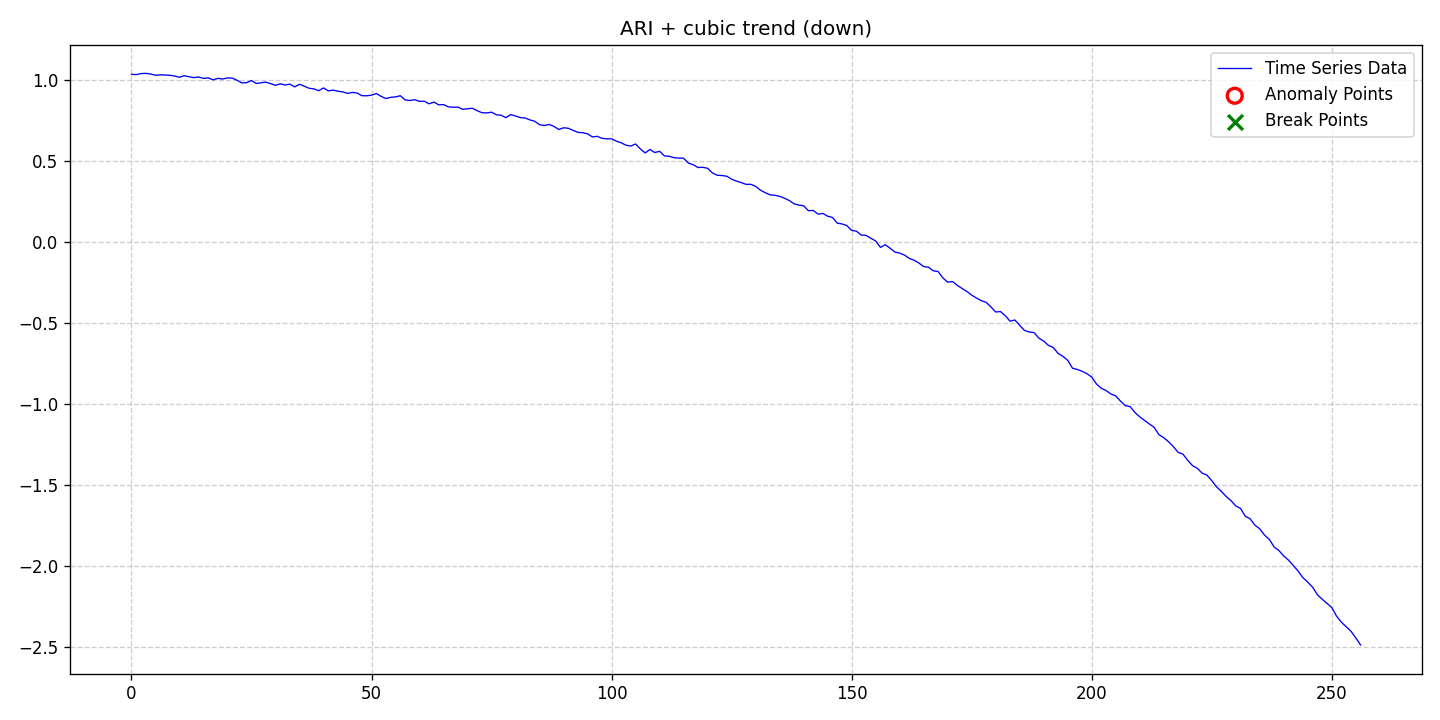

The data file committed next to this chart (first rows):
date, data, stationary, det_lin_up, det_lin_down, det_quad, det_cubic, det_exp, det_damped, stoc_trend, volatility, single_seas, multiple_seas, point_anom_single, point_anom_multi, collect_anom, context_anom, mean_shift, var_shift, trend_shift, point_anom_count, point_anom_location, point_anom_point, collect_anom_count
2020-01-01, 1.035, 0, 0, 0, 0, 1, 0, 0, 1, 0, 0, 0, 0, 0, 0, 0, 0, 0, 0, 0, none, , 0
2020-01-02, 1.033, 0, 0, 0, 0, 1, 0, 0, 1, 0, 0, 0, 0, 0, 0, 0, 0, 0, 0, 0, none, , 0
2020-01-03, 1.039, 0, 0, 0, 0, 1, 0, 0, 1, 0, 0, 0, 0, 0, 0, 0, 0, 0, 0, 0, none, , 0
2020-01-04, 1.04, 0, 0, 0, 0, 1, 0, 0, 1, 0, 0, 0, 0, 0, 0, 0, 0, 0, 0, 0, none, , 0
2020-01-05, 1.036, 0, 0, 0, 0, 1, 0, 0, 1, 0, 0, 0, 0, 0, 0, 0, 0, 0, 0, 0, none, , 0
2020-01-06, 1.029, 0, 0, 0, 0, 1, 0, 0, 1, 0, 0, 0, 0, 0, 0, 0, 0, 0, 0, 0, none, , 0
2020-01-07, 1.031, 0, 0, 0, 0, 1, 0, 0, 1, 0, 0, 0, 0, 0, 0, 0, 0, 0, 0, 0, none, , 0
2020-01-08, 1.03, 0, 0, 0, 0, 1, 0, 0, 1, 0, 0, 0, 0, 0, 0, 0, 0, 0, 0, 0, none, , 0
2020-01-09, 1.029, 0, 0, 0, 0, 1, 0, 0, 1, 0, 0, 0, 0, 0, 0, 0, 0, 0, 0, 0, none, , 0
2020-01-10, 1.024, 0, 0, 0, 0, 1, 0, 0, 1, 0, 0, 0, 0, 0, 0, 0, 0, 0, 0, 0, none, , 0
2020-01-11, 1.017, 0, 0, 0, 0, 1, 0, 0, 1, 0, 0, 0, 0, 0, 0, 0, 0, 0, 0, 0, none, , 0
2020-01-12, 1.026, 0, 0, 0, 0, 1, 0, 0, 1, 0, 0, 0, 0, 0, 0, 0, 0, 0, 0, 0, none, , 0
2020-01-13, 1.02, 0, 0, 0, 0, 1, 0, 0, 1, 0, 0, 0, 0, 0, 0, 0, 0, 0, 0, 0, none, , 0
2020-01-14, 1.014, 0, 0, 0, 0, 1, 0, 0, 1, 0, 0, 0, 0, 0, 0, 0, 0, 0, 0, 0, none, , 0
2020-01-15, 1.018, 0, 0, 0, 0, 1, 0, 0, 1, 0, 0, 0, 0, 0, 0, 0, 0, 0, 0, 0, none, , 0
2020-01-16, 1.009, 0, 0, 0, 0, 1, 0, 0, 1, 0, 0, 0, 0, 0, 0, 0, 0, 0, 0, 0, none, , 0
2020-01-17, 1.012, 0, 0, 0, 0, 1, 0, 0, 1, 0, 0, 0, 0, 0, 0, 0, 0, 0, 0, 0, none, , 0
2020-01-18, 1, 0, 0, 0, 0, 1, 0, 0, 1, 0, 0, 0, 0, 0, 0, 0, 0, 0, 0, 0, none, , 0
2020-01-19, 1.01, 0, 0, 0, 0, 1, 0, 0, 1, 0, 0, 0, 0, 0, 0, 0, 0, 0, 0, 0, none, , 0
2020-01-20, 1.006, 0, 0, 0, 0, 1, 0, 0, 1, 0, 0, 0, 0, 0, 0, 0, 0, 0, 0, 0, none, , 0
2020-01-21, 1.012, 0, 0, 0, 0, 1, 0, 0, 1, 0, 0, 0, 0, 0, 0, 0, 0, 0, 0, 0, none, , 0
2020-01-22, 1.011, 0, 0, 0, 0, 1, 0, 0, 1, 0, 0, 0, 0, 0, 0, 0, 0, 0, 0, 0, none, , 0
2020-01-23, 0.9977, 0, 0, 0, 0, 1, 0, 0, 1, 0, 0, 0, 0, 0, 0, 0, 0, 0, 0, 0, none, , 0
2020-01-24, 0.9816, 0, 0, 0, 0, 1, 0, 0, 1, 0, 0, 0, 0, 0, 0, 0, 0, 0, 0, 0, none, , 0
2020-01-25, 0.9833, 0, 0, 0, 0, 1, 0, 0, 1, 0, 0, 0, 0, 0, 0, 0, 0, 0, 0, 0, none, , 0
2020-01-26, 0.9963, 0, 0, 0, 0, 1, 0, 0, 1, 0, 0, 0, 0, 0, 0, 0, 0, 0, 0, 0, none, , 0
2020-01-27, 0.9781, 0, 0, 0, 0, 1, 0, 0, 1, 0, 0, 0, 0, 0, 0, 0, 0, 0, 0, 0, none, , 0
2020-01-28, 0.982, 0, 0, 0, 0, 1, 0, 0, 1, 0, 0, 0, 0, 0, 0, 0, 0, 0, 0, 0, none, , 0
2020-01-29, 0.9865, 0, 0, 0, 0, 1, 0, 0, 1, 0, 0, 0, 0, 0, 0, 0, 0, 0, 0, 0, none, , 0
2020-01-30, 0.9766, 0, 0, 0, 0, 1, 0, 0, 1, 0, 0, 0, 0, 0, 0, 0, 0, 0, 0, 0, none, , 0
2020-01-31, 0.9667, 0, 0, 0, 0, 1, 0, 0, 1, 0, 0, 0, 0, 0, 0, 0, 0, 0, 0, 0, none, , 0
2020-02-01, 0.9758, 0, 0, 0, 0, 1, 0, 0, 1, 0, 0, 0, 0, 0, 0, 0, 0, 0, 0, 0, none, , 0
2020-02-02, 0.9688, 0, 0, 0, 0, 1, 0, 0, 1, 0, 0, 0, 0, 0, 0, 0, 0, 0, 0, 0, none, , 0
2020-02-03, 0.9738, 0, 0, 0, 0, 1, 0, 0, 1, 0, 0, 0, 0, 0, 0, 0, 0, 0, 0, 0, none, , 0
2020-02-04, 0.9569, 0, 0, 0, 0, 1, 0, 0, 1, 0, 0, 0, 0, 0, 0, 0, 0, 0, 0, 0, none, , 0
2020-02-05, 0.9729, 0, 0, 0, 0, 1, 0, 0, 1, 0, 0, 0, 0, 0, 0, 0, 0, 0, 0, 0, none, , 0
2020-02-06, 0.9613, 0, 0, 0, 0, 1, 0, 0, 1, 0, 0, 0, 0, 0, 0, 0, 0, 0, 0, 0, none, , 0
2020-02-07, 0.9485, 0, 0, 0, 0, 1, 0, 0, 1, 0, 0, 0, 0, 0, 0, 0, 0, 0, 0, 0, none, , 0
2020-02-08, 0.9447, 0, 0, 0, 0, 1, 0, 0, 1, 0, 0, 0, 0, 0, 0, 0, 0, 0, 0, 0, none, , 0
2020-02-09, 0.9336, 0, 0, 0, 0, 1, 0, 0, 1, 0, 0, 0, 0, 0, 0, 0, 0, 0, 0, 0, none, , 0
2020-02-10, 0.9505, 0, 0, 0, 0, 1, 0, 0, 1, 0, 0, 0, 0, 0, 0, 0, 0, 0, 0, 0, none, , 0
2020-02-11, 0.9326, 0, 0, 0, 0, 1, 0, 0, 1, 0, 0, 0, 0, 0, 0, 0, 0, 0, 0, 0, none, , 0
2020-02-12, 0.9372, 0, 0, 0, 0, 1, 0, 0, 1, 0, 0, 0, 0, 0, 0, 0, 0, 0, 0, 0, none, , 0
2020-02-13, 0.9303, 0, 0, 0, 0, 1, 0, 0, 1, 0, 0, 0, 0, 0, 0, 0, 0, 0, 0, 0, none, , 0
2020-02-14, 0.9262, 0, 0, 0, 0, 1, 0, 0, 1, 0, 0, 0, 0, 0, 0, 0, 0, 0, 0, 0, none, , 0
2020-02-15, 0.9169, 0, 0, 0, 0, 1, 0, 0, 1, 0, 0, 0, 0, 0, 0, 0, 0, 0, 0, 0, none, , 0
2020-02-16, 0.9228, 0, 0, 0, 0, 1, 0, 0, 1, 0, 0, 0, 0, 0, 0, 0, 0, 0, 0, 0, none, , 0
2020-02-17, 0.9191, 0, 0, 0, 0, 1, 0, 0, 1, 0, 0, 0, 0, 0, 0, 0, 0, 0, 0, 0, none, , 0
2020-02-18, 0.9026, 0, 0, 0, 0, 1, 0, 0, 1, 0, 0, 0, 0, 0, 0, 0, 0, 0, 0, 0, none, , 0
2020-02-19, 0.9021, 0, 0, 0, 0, 1, 0, 0, 1, 0, 0, 0, 0, 0, 0, 0, 0, 0, 0, 0, none, , 0
2020-02-20, 0.9058, 0, 0, 0, 0, 1, 0, 0, 1, 0, 0, 0, 0, 0, 0, 0, 0, 0, 0, 0, none, , 0
2020-02-21, 0.9158, 0, 0, 0, 0, 1, 0, 0, 1, 0, 0, 0, 0, 0, 0, 0, 0, 0, 0, 0, none, , 0
2020-02-22, 0.8987, 0, 0, 0, 0, 1, 0, 0, 1, 0, 0, 0, 0, 0, 0, 0, 0, 0, 0, 0, none, , 0
2020-02-23, 0.885, 0, 0, 0, 0, 1, 0, 0, 1, 0, 0, 0, 0, 0, 0, 0, 0, 0, 0, 0, none, , 0
2020-02-24, 0.8924, 0, 0, 0, 0, 1, 0, 0, 1, 0, 0, 0, 0, 0, 0, 0, 0, 0, 0, 0, none, , 0
2020-02-25, 0.8951, 0, 0, 0, 0, 1, 0, 0, 1, 0, 0, 0, 0, 0, 0, 0, 0, 0, 0, 0, none, , 0
2020-02-26, 0.9025, 0, 0, 0, 0, 1, 0, 0, 1, 0, 0, 0, 0, 0, 0, 0, 0, 0, 0, 0, none, , 0
2020-02-27, 0.8765, 0, 0, 0, 0, 1, 0, 0, 1, 0, 0, 0, 0, 0, 0, 0, 0, 0, 0, 0, none, , 0
2020-02-28, 0.8729, 0, 0, 0, 0, 1, 0, 0, 1, 0, 0, 0, 0, 0, 0, 0, 0, 0, 0, 0, none, , 0
2020-02-29, 0.878, 0, 0, 0, 0, 1, 0, 0, 1, 0, 0, 0, 0, 0, 0, 0, 0, 0, 0, 0, none, , 0
... 197 more rows
